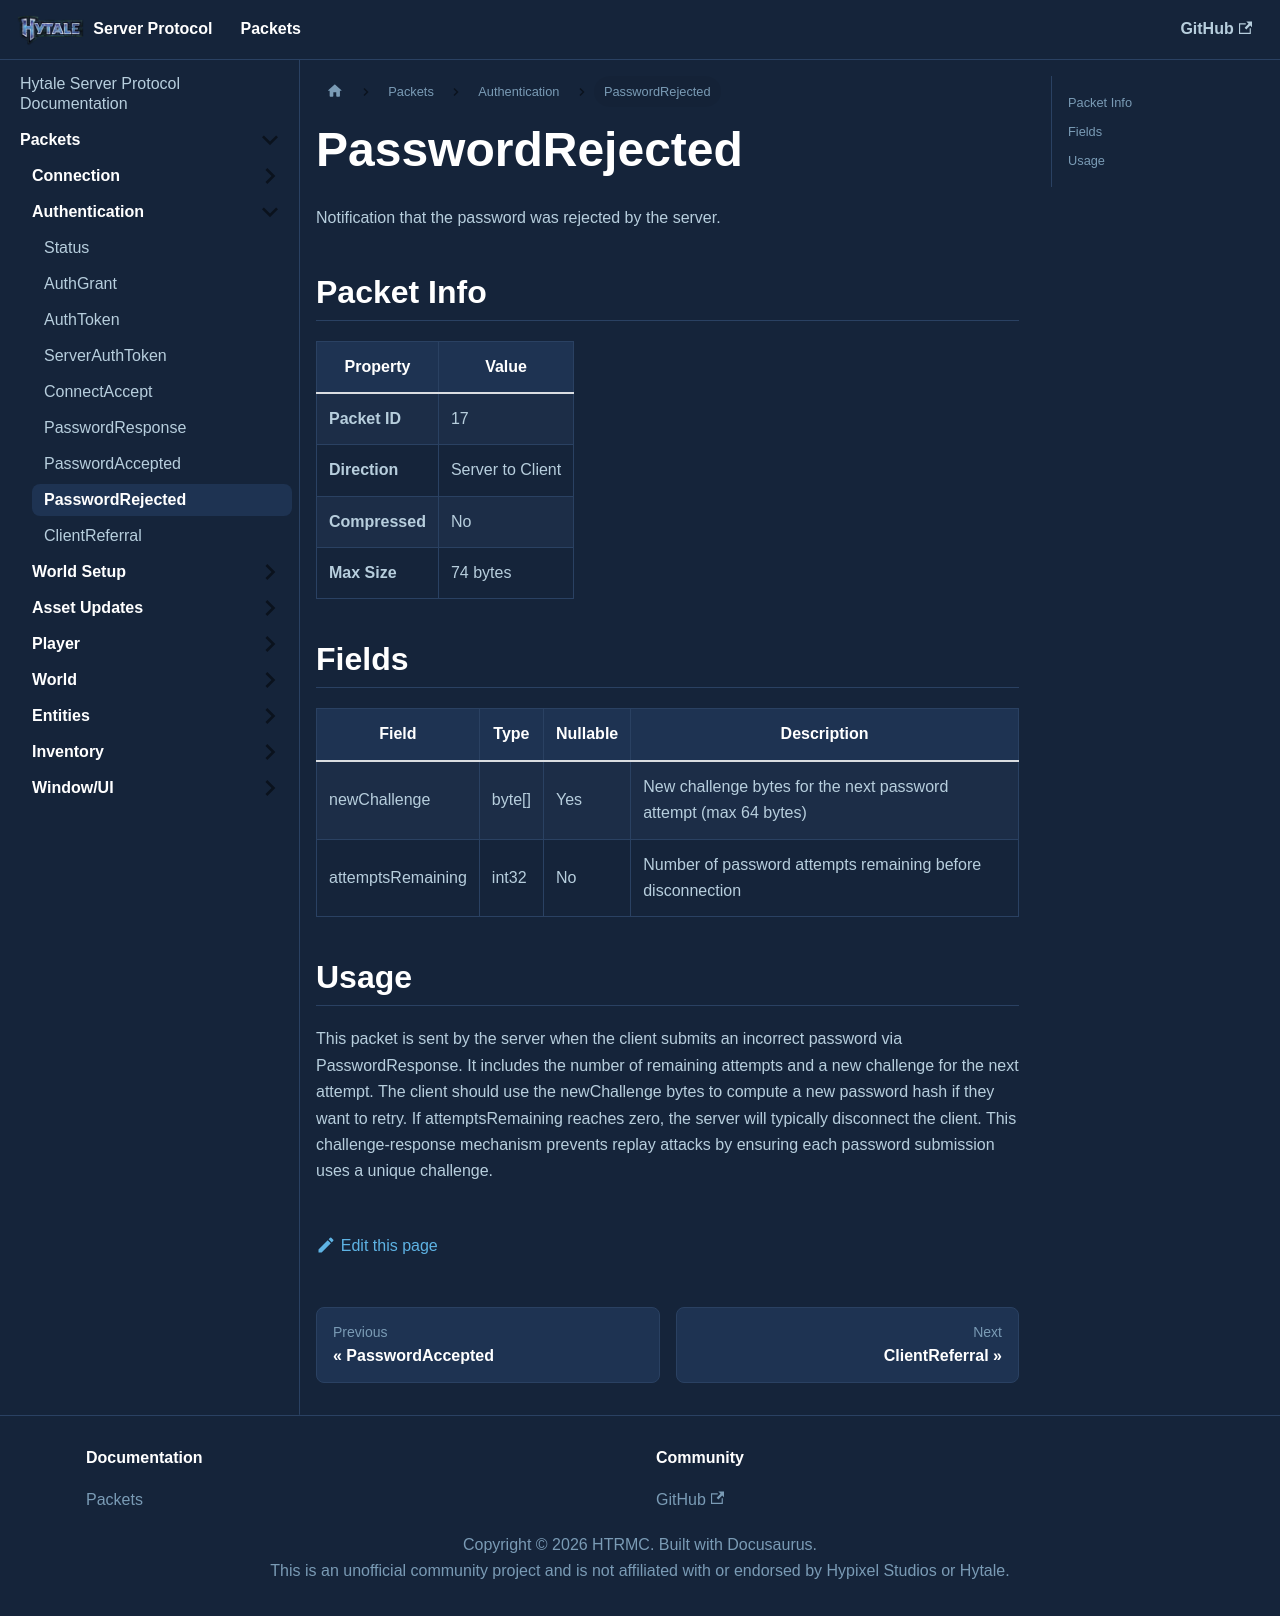

repository: HTRMC/HytaleServerDocs · page: docs/packets/auth/passwordrejected/index.html · generator: docusaurus

---
sidebar_position: 8
---

# PasswordRejected

Notification that the password was rejected by the server.

## Packet Info

| Property | Value |
|----------|-------|
| **Packet ID** | 17 |
| **Direction** | Server to Client |
| **Compressed** | No |
| **Max Size** | 74 bytes |

## Fields

| Field | Type | Nullable | Description |
|-------|------|----------|-------------|
| newChallenge | byte[] | Yes | New challenge bytes for the next password attempt (max 64 bytes) |
| attemptsRemaining | int32 | No | Number of password attempts remaining before disconnection |

## Usage

This packet is sent by the server when the client submits an incorrect password via PasswordResponse. It includes the number of remaining attempts and a new challenge for the next attempt. The client should use the newChallenge bytes to compute a new password hash if they want to retry. If attemptsRemaining reaches zero, the server will typically disconnect the client. This challenge-response mechanism prevents replay attacks by ensuring each password submission uses a unique challenge.
